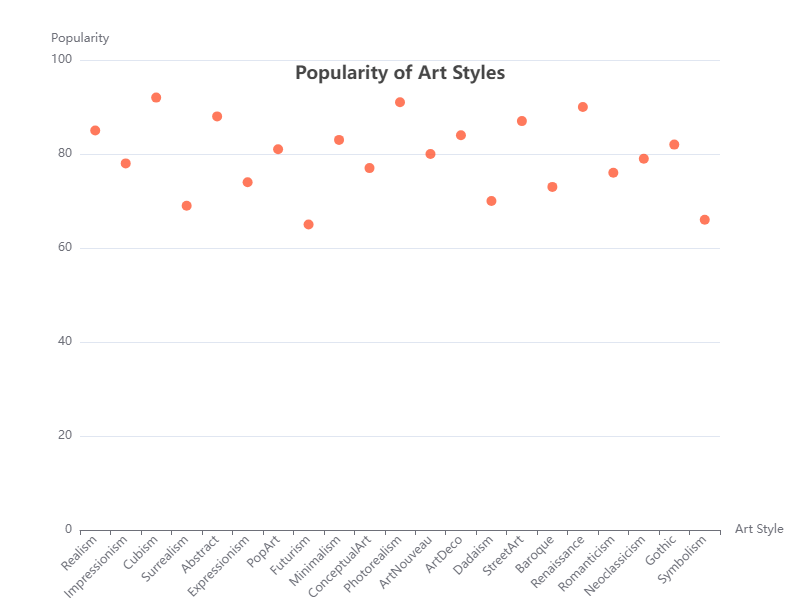

The table this chart was drawn from, first rows:
ArtStyle, Popularity
Realism, 85
Impressionism, 78
Cubism, 92
Surrealism, 69
Abstract, 88
Expressionism, 74
PopArt, 81
Futurism, 65
Minimalism, 83
ConceptualArt, 77
Photorealism, 91
ArtNouveau, 80
ArtDeco, 84
Dadaism, 70
StreetArt, 87
Baroque, 73
Renaissance, 90
Romanticism, 76
Neoclassicism, 79
Gothic, 82
Symbolism, 66
